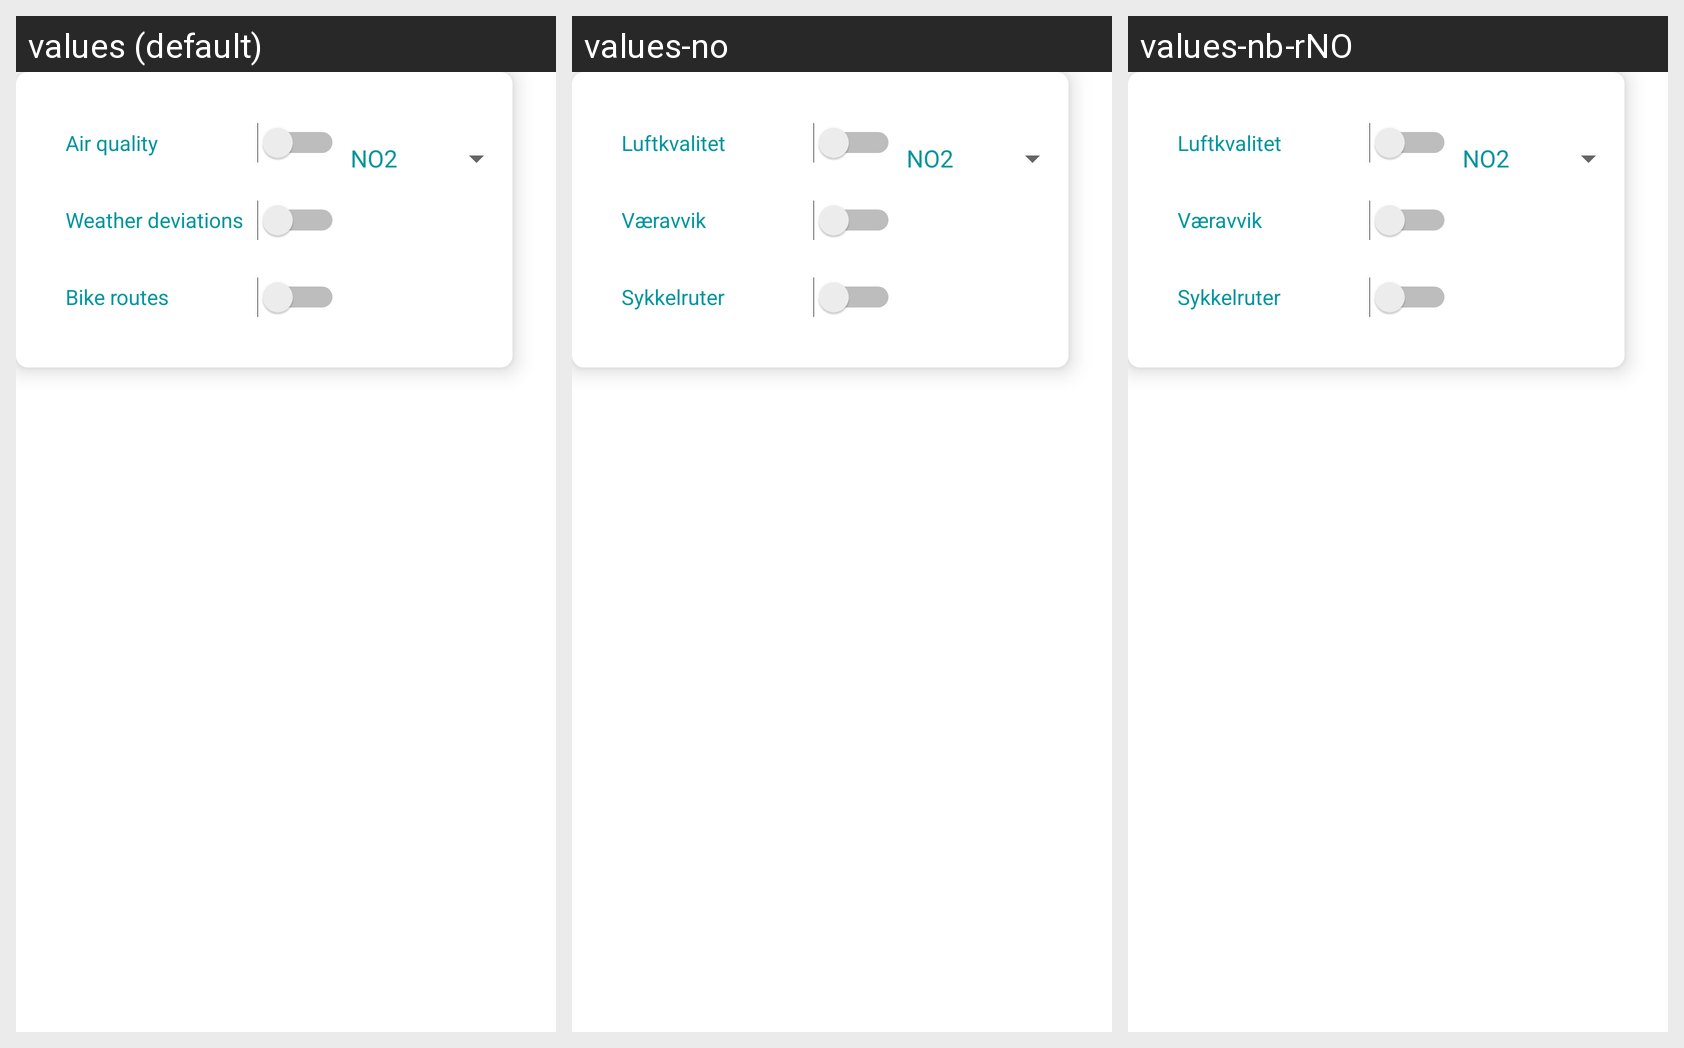

The Android screen above is rendered under several locales of the same app. Produce the string resources it draws, with the default and per-locale values.
Android screen res/layout/fragment_layers_selector.xml rendered under 3 locales, left to right: values (default), values-no, values-nb-rNO. Device: Nexus 5 (rendered at 1080×1920; each locale shown at half size, 540×960, under a caption strip naming it); theme Theme.Pedalio.
Strings drawn on this screen, with the default value and each locale's value (text and hints the layout hard-codes, and strings that could not be matched under every locale, appear in the picture but are not listed):

air_quality
  values: Air quality
  values-no: Luftkvalitet
  values-nb-rNO: Luftkvalitet

weather
  values: Weather deviations
  values-no: Væravvik
  values-nb-rNO: Væravvik

bike_routes
  values: Bike routes
  values-no: Sykkelruter
  values-nb-rNO: Sykkelruter
